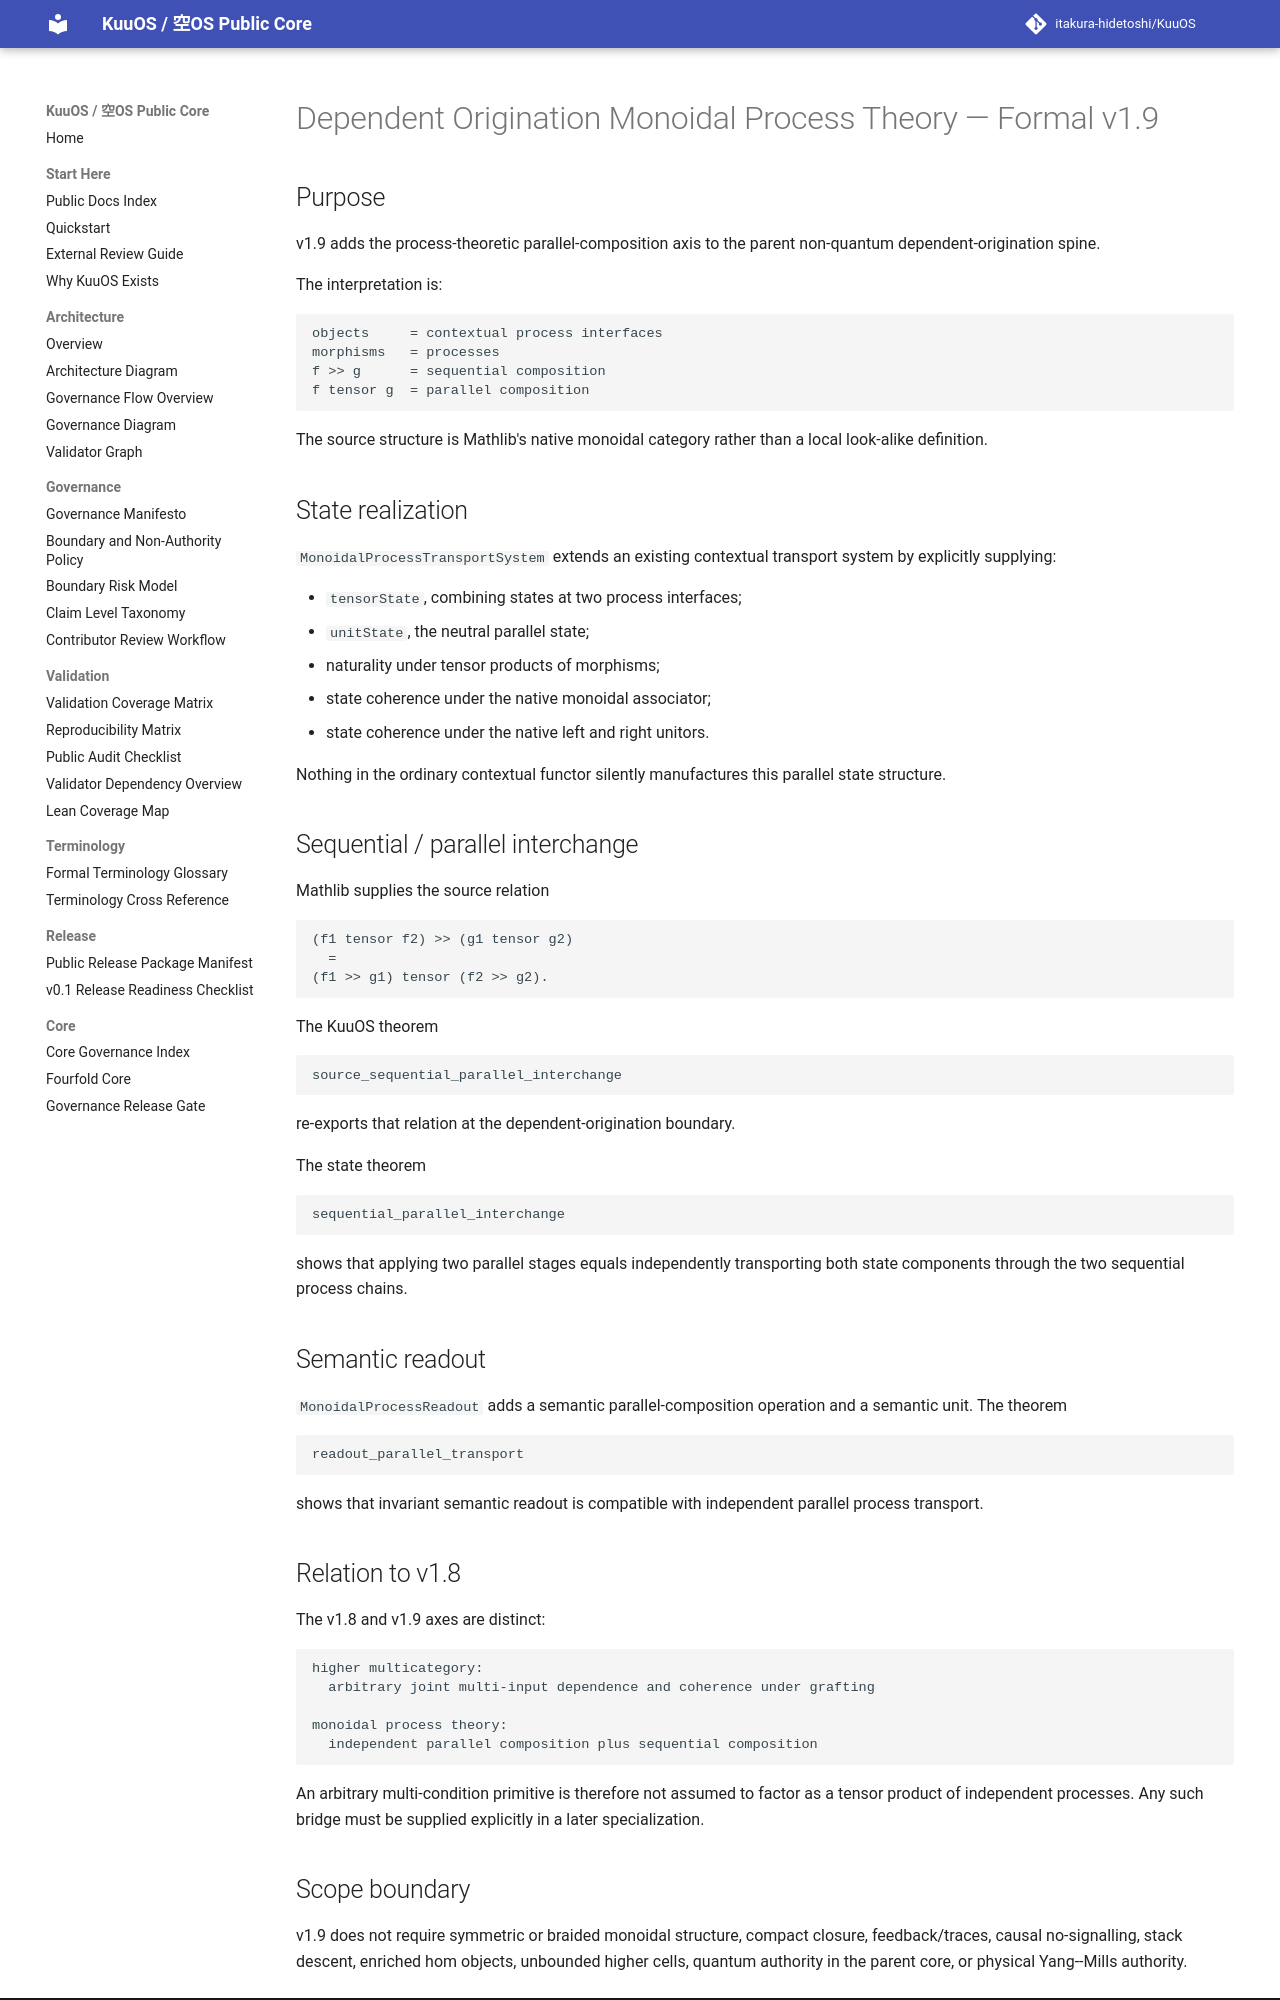

repository: itakura-hidetoshi/KuuOS · page: DEPENDENT_ORIGINATION_MONOIDAL_PROCESS_FORMAL_v1_9/index.html · generator: mkdocs

# Dependent Origination Monoidal Process Theory — Formal v1.9

## Purpose

v1.9 adds the process-theoretic parallel-composition axis to the parent
non-quantum dependent-origination spine.

The interpretation is:

```text
objects     = contextual process interfaces
morphisms   = processes
f >> g      = sequential composition
f tensor g  = parallel composition
```

The source structure is Mathlib's native monoidal category rather than a local
look-alike definition.

## State realization

`MonoidalProcessTransportSystem` extends an existing contextual transport
system by explicitly supplying:

- `tensorState`, combining states at two process interfaces;
- `unitState`, the neutral parallel state;
- naturality under tensor products of morphisms;
- state coherence under the native monoidal associator;
- state coherence under the native left and right unitors.

Nothing in the ordinary contextual functor silently manufactures this parallel
state structure.

## Sequential / parallel interchange

Mathlib supplies the source relation

```text
(f1 tensor f2) >> (g1 tensor g2)
  =
(f1 >> g1) tensor (f2 >> g2).
```

The KuuOS theorem

```text
source_sequential_parallel_interchange
```

re-exports that relation at the dependent-origination boundary.

The state theorem

```text
sequential_parallel_interchange
```

shows that applying two parallel stages equals independently transporting both
state components through the two sequential process chains.

## Semantic readout

`MonoidalProcessReadout` adds a semantic parallel-composition operation and a
semantic unit.  The theorem

```text
readout_parallel_transport
```

shows that invariant semantic readout is compatible with independent parallel
process transport.

## Relation to v1.8

The v1.8 and v1.9 axes are distinct:

```text
higher multicategory:
  arbitrary joint multi-input dependence and coherence under grafting

monoidal process theory:
  independent parallel composition plus sequential composition
```

An arbitrary multi-condition primitive is therefore not assumed to factor as a
tensor product of independent processes.  Any such bridge must be supplied
explicitly in a later specialization.
